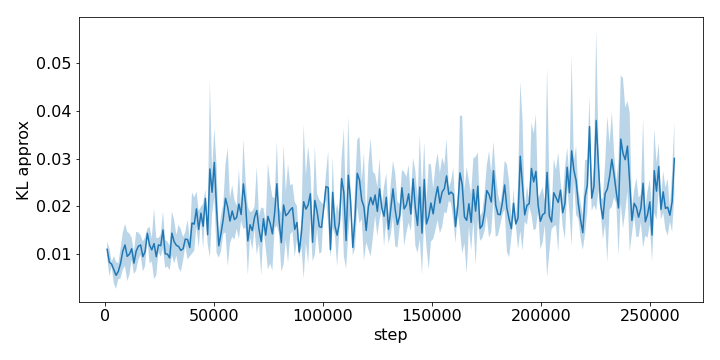

The file beside this chart, header and first rows:
step, run_0, run_1, run_2
1024, 0.01253, 0.009341, 0.01113
2048, 0.008145, 0.01129, 0.005411
3072, 0.008238, 0.008109, 0.007363
4096, 0.005391, 0.004688, 0.01002
5120, 0.004068, 0.008813, 0.003787
6144, 0.004812, 0.008138, 0.006166
7168, 0.008746, 0.004627, 0.01072
8192, 0.006192, 0.01314, 0.01253
9216, 0.006985, 0.01318, 0.01557
10240, 0.004634, 0.01489, 0.009017
11264, 0.005348, 0.01387, 0.01078
12288, 0.01336, 0.00878, 0.01125
13312, 0.008524, 0.005629, 0.01018
14336, 0.014, 0.01178, 0.006116
15360, 0.01394, 0.01259, 0.008497
16384, 0.01145, 0.01012, 0.01414
17408, 0.009928, 0.006111, 0.01237
18432, 0.008728, 0.01399, 0.008881
19456, 0.0144, 0.01534, 0.01332
20480, 0.01374, 0.007503, 0.01444
21504, 0.01017, 0.008903, 0.01359
22528, 0.02074, 0.007951, 0.007913
23552, 0.009822, 0.01318, 0.005356
24576, 0.01304, 0.01029, 0.01243
25600, 0.01289, 0.01327, 0.009114
26624, 0.01912, 0.01458, 0.01142
27648, 0.01342, 0.008584, 0.008117
28672, 0.007567, 0.01273, 0.009706
29696, 0.009619, 0.01151, 0.006433
30720, 0.009167, 0.01622, 0.01776
31744, 0.007347, 0.01567, 0.0148
32768, 0.01404, 0.01179, 0.009679
33792, 0.008254, 0.009775, 0.01678
34816, 0.007308, 0.00922, 0.01577
35840, 0.008423, 0.01153, 0.01334
36864, 0.0148, 0.01201, 0.01261
37888, 0.009079, 0.01264, 0.01741
38912, 0.01077, 0.0134, 0.009861
39936, 0.02392, 0.01235, 0.01327
40960, 0.02259, 0.01424, 0.012
41984, 0.02241, 0.01533, 0.02065
43008, 0.01072, 0.01702, 0.01773
44032, 0.01733, 0.02005, 0.01833
45056, 0.01034, 0.01843, 0.01868
46080, 0.0207, 0.02388, 0.02046
47104, 0.01583, 0.0121, 0.01426
48128, 0.04861, 0.01282, 0.02207
49152, 0.02754, 0.01849, 0.0228
50176, 0.03756, 0.02516, 0.02492
51200, 0.02995, 0.01434, 0.01391
52224, 0.01039, 0.0146, 0.01019
53248, 0.01269, 0.01865, 0.01179
54272, 0.01591, 0.01526, 0.02089
55296, 0.02498, 0.02659, 0.01347
56320, 0.01087, 0.03396, 0.01461
57344, 0.02154, 0.01713, 0.01207
58368, 0.01277, 0.02254, 0.02178
59392, 0.02089, 0.01272, 0.01805
60416, 0.01927, 0.0149, 0.0189
61440, 0.01859, 0.02859, 0.01428
... 195 more rows
